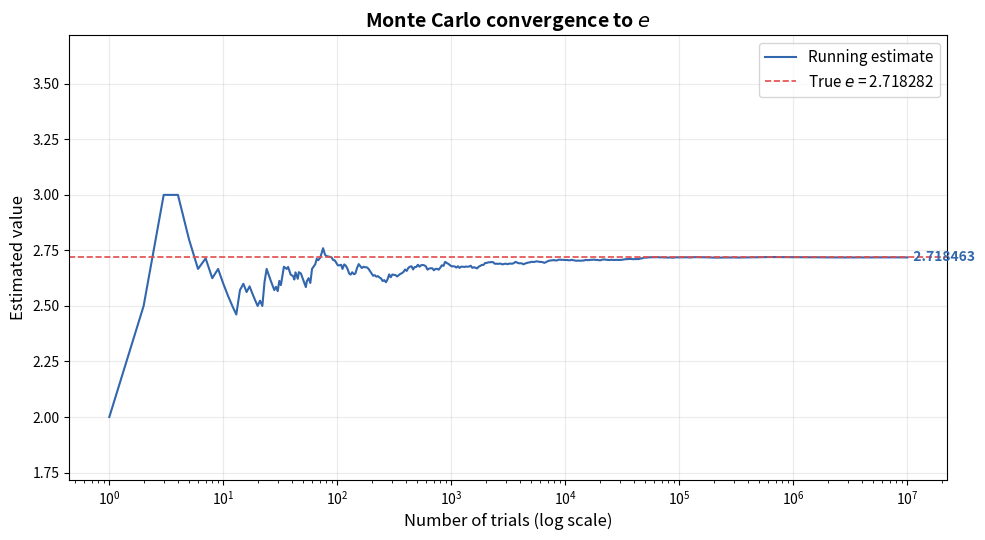

The matplotlib source for this figure:
import random
import math
import numpy as np
import matplotlib.pyplot as plt

random.seed(15679995792765019345)
NUM_TRIALS = 10_000_000


def generate_convergence_data(num_trials):
    sample_indices = set(np.unique(np.logspace(
        0, np.log10(num_trials), 500).astype(int)))
    trials = []
    estimates = []
    running_sum = 0

    for i in range(1, num_trials + 1):
        s, count = 0.0, 0
        while s <= 1.0:
            s += random.random()
            count += 1
        running_sum += count

        if i in sample_indices:
            trials.append(i)
            estimates.append(running_sum / i)

    return np.array(trials), np.array(estimates)


def plot_convergence(trials, estimates, save_path="monte_carlo_convergence.png"):
    fig, ax = plt.subplots(figsize=(10, 5.5))

    ax.plot(trials, estimates, color="#3266ad",
            linewidth=1.5, label="Running estimate")
    ax.axhline(y=math.e, color="#E24B4A", linewidth=1.2,
               linestyle="--", label=f"True $e$ = {math.e:.6f}")
    ax.annotate(
        f"  {estimates[-1]:.6f}",
        xy=(trials[-1], estimates[-1]),
        fontsize=10,
        color="#3266ad",
        fontweight="bold",
        va="center",
    )

    ax.set_xscale("log")
    ax.set_xlabel("Number of trials (log scale)", fontsize=12)
    ax.set_ylabel("Estimated value", fontsize=12)
    ax.set_title("Monte Carlo convergence to $e$",
                 fontsize=14, fontweight="bold")
    ax.set_ylim(math.e - 1, math.e + 1)
    ax.legend(fontsize=11, loc="upper right")
    ax.grid(True, alpha=0.25)

    fig.tight_layout()
    fig.savefig(save_path, dpi=180, bbox_inches="tight")
    plt.show()


trials, estimates = generate_convergence_data(NUM_TRIALS)
plot_convergence(trials, estimates)
